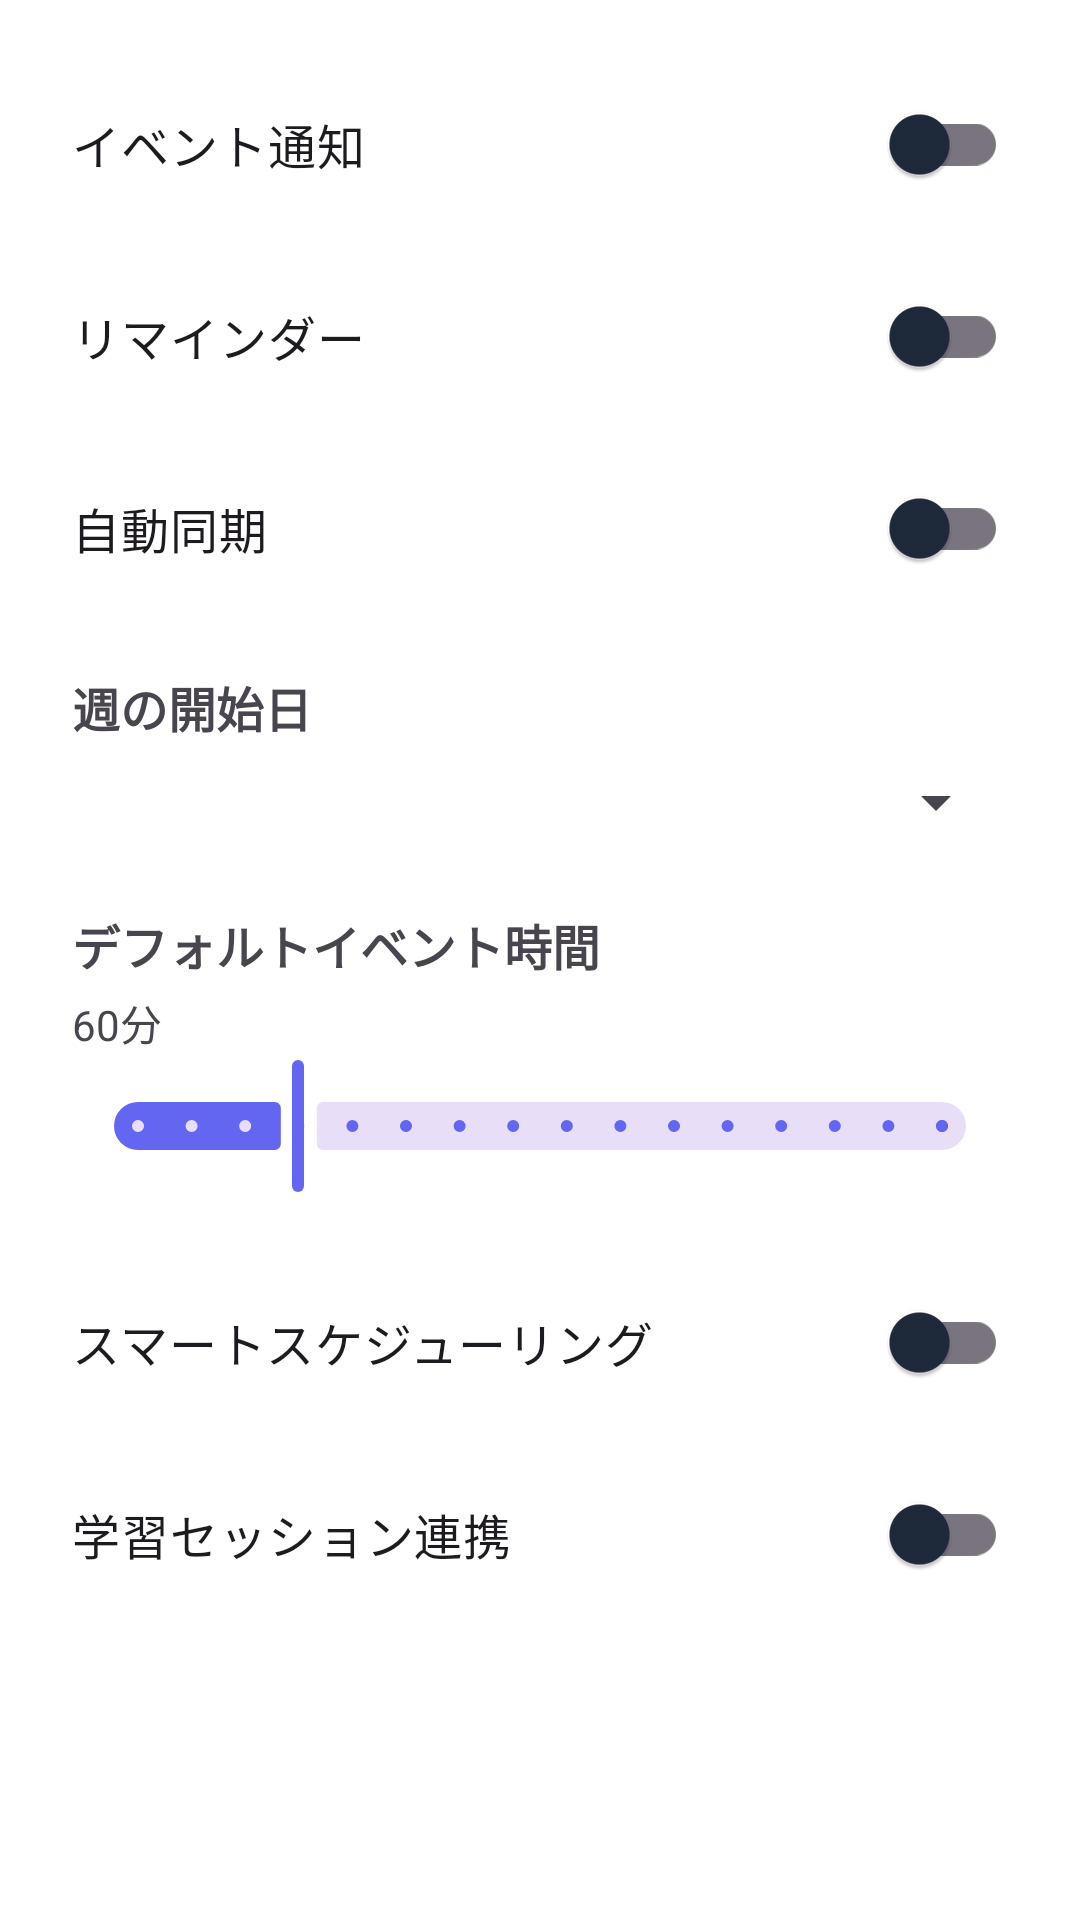

This screen was rendered from an Android layout file. Write that file and the resources it references.
<!-- AndroidManifest.xml: application theme Theme.LumiMei -->
<!-- res/layout/dialog_calendar_settings.xml -->
<?xml version="1.0" encoding="utf-8"?>
<androidx.core.widget.NestedScrollView xmlns:android="http://schemas.android.com/apk/res/android"
    xmlns:app="http://schemas.android.com/apk/res-auto"
    android:layout_width="match_parent"
    android:layout_height="wrap_content">

    <LinearLayout
        android:layout_width="match_parent"
        android:layout_height="wrap_content"
        android:orientation="vertical"
        android:padding="24dp">

        
        <com.google.android.material.switchmaterial.SwitchMaterial
            android:id="@+id/switch_event_notifications"
            android:layout_width="match_parent"
            android:layout_height="wrap_content"
            android:layout_marginBottom="16dp"
            android:text="イベント通知"
            android:textSize="16sp" />

        
        <com.google.android.material.switchmaterial.SwitchMaterial
            android:id="@+id/switch_event_reminders"
            android:layout_width="match_parent"
            android:layout_height="wrap_content"
            android:layout_marginBottom="16dp"
            android:text="リマインダー"
            android:textSize="16sp" />

        
        <com.google.android.material.switchmaterial.SwitchMaterial
            android:id="@+id/switch_auto_sync"
            android:layout_width="match_parent"
            android:layout_height="wrap_content"
            android:layout_marginBottom="24dp"
            android:text="自動同期"
            android:textSize="16sp" />

        
        <TextView
            android:layout_width="wrap_content"
            android:layout_height="wrap_content"
            android:layout_marginBottom="8dp"
            android:text="週の開始日"
            android:textSize="16sp"
            android:textStyle="bold" />

        <androidx.appcompat.widget.AppCompatSpinner
            android:id="@+id/spinner_week_start"
            android:layout_width="match_parent"
            android:layout_height="wrap_content"
            android:layout_marginBottom="24dp" />

        
        <TextView
            android:layout_width="wrap_content"
            android:layout_height="wrap_content"
            android:text="デフォルトイベント時間"
            android:textSize="16sp"
            android:textStyle="bold" />

        <TextView
            android:id="@+id/text_default_event_duration"
            android:layout_width="wrap_content"
            android:layout_height="wrap_content"
            android:layout_marginTop="4dp"
            android:text="60分"
            android:textSize="14sp" />

        <com.google.android.material.slider.Slider
            android:id="@+id/slider_default_event_duration"
            android:layout_width="match_parent"
            android:layout_height="wrap_content"
            android:layout_marginBottom="24dp"
            android:valueFrom="15"
            android:valueTo="240"
            android:value="60"
            android:stepSize="15" />

        
        <com.google.android.material.switchmaterial.SwitchMaterial
            android:id="@+id/switch_smart_scheduling"
            android:layout_width="match_parent"
            android:layout_height="wrap_content"
            android:layout_marginBottom="16dp"
            android:text="スマートスケジューリング"
            android:textSize="16sp" />

        
        <com.google.android.material.switchmaterial.SwitchMaterial
            android:id="@+id/switch_study_integration"
            android:layout_width="match_parent"
            android:layout_height="wrap_content"
            android:text="学習セッション連携"
            android:textSize="16sp" />

    </LinearLayout>

</androidx.core.widget.NestedScrollView>
<!-- resources referenced by this layout -->
<resources>
  <style name="Theme.LumiMei" parent="Base.Theme.LumiMei" />
  <style name="Base.Theme.LumiMei" parent="Theme.Material3.Light.NoActionBar">
          
          <item name="colorPrimary">@color/primary</item>
          <item name="colorPrimaryVariant">@color/primary_variant</item>
          <item name="colorOnPrimary">@color/on_primary</item>
          
          
          <item name="colorSecondary">@color/secondary</item>
          <item name="colorSecondaryVariant">@color/secondary_variant</item>
          <item name="colorOnSecondary">@color/on_secondary</item>
          
          
          <item name="android:colorBackground">@color/background</item>
          <item name="colorSurface">@color/surface</item>
          <item name="colorOnBackground">@color/on_background</item>
          <item name="colorOnSurface">@color/on_surface</item>
          
          
          <item name="android:statusBarColor">@color/primary</item>
          <item name="android:windowLightStatusBar">false</item>
          
          
          <item name="android:navigationBarColor">@color/background</item>
          <item name="android:windowLightNavigationBar" tools:targetApi="o">true</item>
      </style>
  <color name="primary">#6366F1</color>
  <color name="primary_variant">#4F46E5</color>
  <color name="on_primary">#FFFFFF</color>
  <color name="secondary">#EC4899</color>
  <color name="secondary_variant">#DB2777</color>
  <color name="on_secondary">#FFFFFF</color>
  <color name="background">#FFFFFF</color>
  <color name="surface">#FFFFFF</color>
  <color name="on_background">#1E293B</color>
  <color name="on_surface">#1E293B</color>
</resources>
